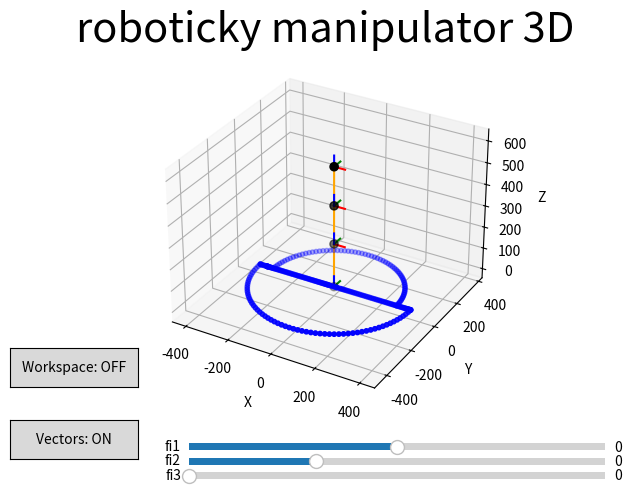

Reproduce this figure in Python.
from matplotlib import pyplot as plt
from matplotlib.widgets import Slider
from matplotlib.widgets import Button
import numpy as np

"""
author: David Janto
date: april 2023
"""

def deg2rad(deg):
    return (deg / 180) * np.pi

def calculateOrigin(origin, fi1, fi2, fi3, l1, l2, l3):
    fi1 = deg2rad(fi1)
    fi2 = deg2rad(fi2)
    fi3 = deg2rad(fi3)

    origin_matrix = np.array([
        [np.cos(fi1), -1 * (np.sin(fi1)), 0, 0],
        [np.sin(fi1), np.cos(fi1), 0, 0],
        [0, 0, 1, 0],
        [0, 0, 0, 1]])
    return np.matmul(origin_matrix, origin.T)

def calculateA(origin, fi1, fi2, fi3, l1, l2, l3):
    fi1 = deg2rad(fi1)
    fi2 = deg2rad(fi2)
    fi3 = deg2rad(fi3)

    A_matrix = np.array([
        [np.cos(fi1), -np.sin(fi1), 0, 0],
        [np.sin(fi1), np.cos(fi1), 0, 0],
        [0, 0, 1, l1],
        [0, 0, 0, 1]])
    return np.matmul(A_matrix, origin.T)

def calculateB(origin, fi1, fi2, fi3, l1, l2, l3):
    fi1 = deg2rad(fi1)
    fi2 = deg2rad(fi2)
    fi3 = deg2rad(fi3)

    B_matrix = np.array([
        [np.cos(fi1), -np.sin(fi1) * np.cos(fi2), np.sin(fi1) * np.sin(fi2), np.sin(fi1) * np.sin(fi2) * l2],
        [np.sin(fi1), np.cos(fi1) * np.cos(fi2), -np.sin(fi2) * np.cos(fi1), -np.sin(fi2) * np.cos(fi1) * l2],
        [0, np.sin(fi2), np.cos(fi2), l2 * np.cos(fi2) + l1],
        [0, 0, 0, 1]
    ])
    return np.matmul(B_matrix, origin.T)

def calculateC(origin, fi1, fi2, fi3, l1, l2, l3):
    fi1 = deg2rad(fi1)
    fi2 = deg2rad(fi2)
    fi3 = deg2rad(fi3)

    C_matrix = np.array([
        [np.cos(fi1), np.sin(fi1) * (-np.cos(fi2 + fi3)), np.sin(fi1) * np.sin(fi2 + fi3),
         np.sin(fi1) * (l3 * (np.sin(fi2 + fi3)) + l2 * np.sin(fi2))],
        [np.sin(fi1), np.cos(fi1) * np.cos(fi2 + fi3), -np.cos(fi1) * np.sin(fi2 + fi3),
         -l3 * np.cos(fi1) * np.sin(fi2 + fi3) - np.sin(fi2) * np.cos(fi1) * l2],
        [0, np.sin(fi2 + fi3), np.cos(fi2 + fi3), l3 * np.cos(fi2 + fi3) + l2 * np.cos(fi2) + l1],
        [0, 0, 0, 1]
    ])
    return np.matmul(C_matrix, origin.T)

#
# def translate(mode, input_matrix, d):
#     Tx = np.array([
#         [1, 0, 0, d],
#         [0, 1, 0, 0],
#         [0, 0, 1, 0],
#         [0, 0, 0, 1]])
#
#     Ty = np.array([
#         [1, 0, 0, 0],
#         [0, 1, 0, d],
#         [0, 0, 1, 0],
#         [0, 0, 0, 1]])
#
#     Tz = np.array([
#         [1, 0, 0, 0],
#         [0, 1, 0, 0],
#         [0, 0, 1, d],
#         [0, 0, 0, 1]])
#
#     if mode == "x":
#         return np.matmul(Tx, input_matrix.T)
#     if mode == "y":
#         return np.matmul(Ty, input_matrix.T)
#     if mode == "z":
#         return np.matmul(Tz, input_matrix.T)
#
# def rotate(mode, input_matrix, angle):
#     Rx = np.array([
#         [1, 0, 0, 0],
#         [0, np.cos(angle), -1 * (np.sin(angle)), 0],
#         [0, np.sin(angle), np.cos(angle), 0],
#         [0, 0, 0, 1]])
#
#     Ry = np.array([
#         [np.cos(angle), 0, np.sin(angle), 0],
#         [0, 1, 0, 0],
#         [-1 * (np.sin(angle)), 0, np.cos(angle), 0],
#         [0, 0, 0, 1]])
#
#     Rz = np.array([
#         [np.cos(angle), -1 * (np.sin(angle)), 0, 0],
#         [np.sin(angle), np.cos(angle), 0, 0],
#         [0, 0, 1, 0],
#         [0, 0, 0, 1]])
#
#     if mode == "x":
#         return np.matmul(Rx, input_matrix.T)
#     if mode == "y":
#         return np.matmul(Ry, input_matrix.T)
#     if mode == "z":
#         return np.matmul(Rz, input_matrix.T)

def calculatePoints(fi1, fi2, fi3, l1, l2, l3):

    origin = np.array([0, 0, 0, 1])

    # postupne: -> posuvat si origin
    # transformujeme postupne body v serii
    # rotacie vzdy robime od predchadzajuceho bodu
    #
    # jedna matica pre kazdy bod: -> postupne pridavat transform k resultu (ale odzadu)
    # sekvencne ale odzadu, mozno inverzne ukony..

    # A - translate(z,l1) od origin
    # B - translate(z,l2)->rotate(x,fi2)->rotate(y,fi1) od A
    # C - translate(z,l3)->rotate(x,fi3)

    # currentPoint = origin
    # currentPoint = translate("z", currentPoint, l3)
    # currentPoint = rotate("x", currentPoint, fi3)
    #
    # currentPoint = translate("z", currentPoint, l2)
    # currentPoint = rotate("x", currentPoint, fi2)
    # currentPoint = rotate("z", currentPoint, fi1)
    #
    # currentPoint = translate("z", currentPoint, l1)
    # C = currentPoint
    # # ----------------------------------------------------
    # currentPoint = origin
    #
    # currentPoint = translate("z", currentPoint, l2)
    # currentPoint = rotate("x", currentPoint, fi2)
    # currentPoint = rotate("z", currentPoint, fi1)
    #
    # currentPoint = translate("z", currentPoint, l1)
    # B = currentPoint
    # # ---------------------------------------------------
    # currentPoint = origin
    # currentPoint = translate("z", currentPoint, l1)
    # A = currentPoint

    A = calculateA(origin, fi1, fi2, fi3, l1, l2, l3)
    B = calculateB(origin, fi1, fi2, fi3, l1, l2, l3)
    C = calculateC(origin, fi1, fi2, fi3, l1, l2, l3)

    return np.vstack((origin[:3], A[:3], B[:3], C[:3]))

def calculateCoordinateVectors(fi1, fi2, fi3, l1, l2, l3):
    # vectors of coordinate system
    d = 50  # scaling of vector

    relativeSystem = np.array([
        [d, 0, 0, 1],
        [0, d, 0, 1],
        [0, 0, d, 1],
    ])

    calculate_map = {0: calculateOrigin, 1: calculateA, 2: calculateB, 3: calculateC}

    xyzAll = np.empty((3, 4)) # preload

    for i in range(0, 4):   # xyz vektorov smeru pre vsetky body do output[]
        print()
        print(i)
        x = calculate_map[i](relativeSystem[0], fi1, fi2, fi3, l1, l2, l3)
        y = calculate_map[i](relativeSystem[1], fi1, fi2, fi3, l1, l2, l3)
        z = calculate_map[i](relativeSystem[2], fi1, fi2, fi3, l1, l2, l3)
        xyz = np.vstack((x, y, z))

        print('xyz')
        print(xyz)

        xyzAll = np.vstack((xyzAll, xyz))

    return xyzAll[3:]

def calculateWorkspace(fi1_max, fi1_min, fi2_max, fi2_min, fi3_max, fi3_min, l1, l2, l3):
    pointsXY_front = []
    origin = np.array([0, 0, 0, 1])

    # perioda vzorkovania (v uhloch)
    T = 3

    # for i in range(fi1_min, fi1_max+T, T):
    #     pointsXY_front.append(calculateC(origin, deg2rad(i), deg2rad(90), deg2rad(0), l1, l2, l3))
    #     # plt.show()
    # # return np.vstack((pointsXY_front))

    # zhora, vpred
    # +T kvoli poslednemu cislu (cely kruh)
    # indexy idu v smere hodinkovych ruciciek
    for i in range(fi1_min, fi1_max+T, T):
        pointsXY_front.append(calculateC(origin, i, fi2_min, 0, l1, l2, l3))

    # zhora, vzadu
    for i in range(fi1_min, fi1_max+T, T):
        pointsXY_front.append(calculateC(origin, i, 90, 0, l1, l2, l3))

    # zhora, sprava
    for i in range(fi3_min, fi3_max, T):
        pointsXY_front.append(calculateC(origin, fi1_max, 90, i, l1, l2, l3))

    # zhora, zlava
    for i in range(fi3_min, fi3_max+T, T):
        pointsXY_front.append(calculateC(origin, fi1_min, 90, i, l1, l2, l3))

    # zhora, stred
    for i in range(fi2_min, fi2_max, T):
        pointsXY_front.append(calculateC(origin, fi1_min, fi2_max, i, l1, l2, l3))

    # # zboku, polkruznica
    # for i in range(fi2_min, 145, T):
    #     pointsXY_front.append(calculateC(origin, 0, deg2rad(fi2_max), deg2rad(i), l1, l2, l3))

    pointsXY = np.vstack((pointsXY_front))
    scatter_ws_f5 = ax.scatter(pointsXY[:, 0], pointsXY[:, 1], 0, color='blue', s=10)

class ButtonHandle:
    i = None
    name = None
    labelHandle = None
    linesHandle = None

    def __init__(self, value, name, labelHandle, linesHandle):
        self.i = value
        self.name = name
        self.labelHandle = labelHandle
        self.linesHandle = linesHandle

    def buttonFunc(self, event):
        if self.i == 0:
            self.labelHandle.label.set_text(self.name+": ON")
            self.i = 1
            self.visibility(self.linesHandle, True)
            print("turning on~ i = " + str(self.i))
        elif self.i == 1:
            self.labelHandle.label.set_text(self.name + ": OFF")
            self.i = 0
            self.visibility(self.linesHandle, False)
            print("turning off~ i = " + str(self.i))

        fig.canvas.draw()
        # plt.draw()

    def getState(self):
        if (self.i == 0):
            return False
        elif (self.i == 1):
            return True
    def visibility(self, lines,value):
        try:
            for i in range(len(lines)):
                for j in range(len(lines[i])):
                    lines[i][j].set_visible(value)
        except:
            for j in range(len(lines)):
                lines[j].set_visible(value)


def update(val, points, buttonHandle):

    print('points')
    print(points)
    points = calculatePoints(slider_fi1.val, slider_fi2.val, slider_fi3.val, l1, l2, l3)
    vectors = calculateCoordinateVectors(slider_fi1.val, slider_fi2.val, slider_fi3.val, l1, l2, l3)

    scatter._offsets3d = (points[:, 0], points[:, 1], points[:, 2])

    print(points)

    for i in range(len(lines)):
        xs = [points[i, 0], points[i + 1, 0]]
        ys = [points[i, 1], points[i + 1, 1]]
        zs = [points[i, 2], points[i + 1, 2]]
        lines[i].set_data(xs, ys)
        lines[i].set_3d_properties(zs)

    if (not buttonHandle.getState()):
        return

    j = 0
    for i in range(0, len(points)):
        k = 0
        while k < 3:
            xs = [points[i][0], vectors[j][0]]
            ys = [points[i][1], vectors[j][1]]
            zs = [points[i][2], vectors[j][2]]
            linesVectors[j].set_data(xs, ys)
            linesVectors[j].set_3d_properties(zs)
            k = k + 1
            j = j + 1

    buttonHandle.visibility(linesVectors, True)

    fig.canvas.draw()

# zadanie [mm]
l1 = 203  # 203
l2 = 178  # 381
l3 = 178  # 559

fi1_min = -90
fi1_max = 90

fi2_min = -55
fi2_max = 125

fi3_min = 0
fi3_max = 150  # zadanie

# uhly
fi1 = 0
fi2 = 0
fi3 = 0

# figure
fig = plt.figure()
ax = fig.add_subplot(111, projection="3d")

# ??????????????????????
plt.xlim(-(l1+l2+100), l1+l2+100)
plt.ylim(-(l1+l2+100), l1+l2+100)
# plt.zlim(-(l1-l2+l3), l1+l2+l3)

# calculate init points
points = calculatePoints(fi1, fi2, fi3, l1, l2, l3)
print('points')
print(points)
vectors = calculateCoordinateVectors(fi1, fi2, fi3, l1, l2, l3)
print('vectors')
print(vectors)

# plot joints
scatter = ax.scatter(points[:, 0], points[:, 1], points[:, 2], color='black', s=35)

# lines between joints
lines = []
linesVectors = []
linesWorkspaceXZ = []
linesWorkspaceXY = []

for i in range(len(points) - 1):
    xs = [points[i, 0], points[i + 1, 0]]
    ys = [points[i, 1], points[i + 1, 1]]
    zs = [points[i, 2], points[i + 1, 2]]
    line, = ax.plot(xs, ys, zs, color='orange')
    lines.append(line)

# vektory smeru (posunute suradnicove systemy)
colors = ['red', 'green', 'blue']
j = 0
for i in range(0, len(points)):
    k = 0
    while k < 3:
        xs = [points[i][0], vectors[j][0]]
        ys = [points[i][1], vectors[j][1]]
        zs = [points[i][2], vectors[j][2]]
        line, = ax.plot(xs, ys, zs, color=colors[k])
        k = k + 1
        linesVectors.append(line)
        j = j + 1

# pracovny priestor
calculateWorkspace(fi1_max, fi1_min, fi2_max, fi2_min, fi3_max, fi3_min, l1, l2, l3)
# pointsXY = calculateWorkspace(fi1_max, fi1_min, fi2_max, fi2_min, fi3_max, fi3_min, l1, l2, l3)
# scatter_ws1 = ax.scatter(pointsXY[:, 0], pointsXY[:, 1], 0, color='blue', s=10)
#
# for i in range(len(points) - 1):
#     xs = [points[i, 0], points[i + 1, 0]]
#     ys = [points[i, 1], points[i + 1, 1]]
#     zs = [points[i, 2], points[i + 1, 2]]
#     line, = ax.plot(xs, ys, zs, color='orange')
#     lines.append(line)

# sliders
sliders = []

# plt.axes([left, bottom, width, height], ...) - suradnice pre box
slider_fi1 = Slider(plt.axes([0.3, 0.06, 0.65, 0.03]), f'fi1', fi1_min, fi1_max, valinit=fi1)
slider_fi2 = Slider(plt.axes([0.3, 0.03, 0.65, 0.03]), f'fi2', fi2_min, fi2_max, valinit=fi2)
slider_fi3 = Slider(plt.axes([0.3, 0, 0.65, 0.03]), f'fi3', fi3_min, fi3_max, valinit=fi3)
sliders.append((slider_fi1, slider_fi2, slider_fi3))

# buttons
bax = plt.axes([0.02, 0.05, 0.2, 0.08])
bVectors = Button(bax, label='Vectors: ON')

bax = plt.axes([0.02, 0.2, 0.2, 0.08])
bWorkSpace = Button(bax, label='Workspace: OFF')

bhvector = ButtonHandle(1, 'Vectors', bVectors, linesVectors)
bhworkspace = ButtonHandle(0, 'Workspace', bWorkSpace, [linesWorkspaceXY, linesWorkspaceXY] )

bVectors.on_clicked(bhvector.buttonFunc)
bWorkSpace.on_clicked(bhworkspace.buttonFunc)

for slider_fi1, slider_fi2, slider_fi3 in sliders:
    # posielame parametre kvoli shadowing
    slider_fi1.on_changed(lambda val: update(val, points, bhvector))
    slider_fi2.on_changed(lambda val: update(val, points, bhvector))
    slider_fi3.on_changed(lambda val: update(val, points, bhvector))

# plot config


ax.set_xlabel('X')
ax.set_ylabel('Y')
ax.set_zlabel('Z')
ax.set_title('roboticky manipulator 3D', loc='center', fontsize=30)
ax.axis('equal')
fig.subplots_adjust(top=0.9, bottom=0.15)

# render
plt.show()
print('wait')
